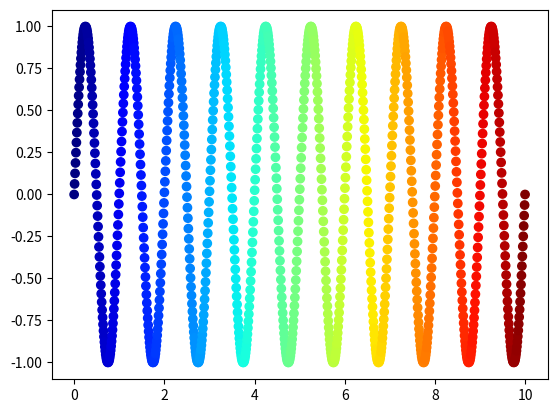

Here is the Python script that generated this plot:
#-------------------------------------------------------------------------------
# Purpose:     2020 컴퓨터및 프로그래밍 입문
# Author:      Cho
# Created:     2020-05-06
#-------------------------------------------------------------------------------


import matplotlib.cm as cm
import matplotlib.pyplot as plt
import numpy as np

# The data
x = np.linspace(0, 10, 1000)
y = np.sin(2 * np.pi * x)

# The colormap
cmap = cm.jet

# Create figure and axes
fig = plt.figure(1)
fig.clf()
ax = fig.add_subplot(1, 1, 1)

c = np.linspace(0, 10, 1000)
ax.scatter(x, y, c=c, cmap=cmap)


### Plot every single point with different color
##for i in range(len(x)):
##    c = cmap(int(np.rint(x[i] / x.max() * 255)))
##    ax.plot(x[i], y[i], 'o', mfc=c, mec=c)
##    ax.set_xlim([x[0], x[-1]])
##    ax.set_ylim([-1.1, 1.1])
##    ax.set_xlabel('x')
##    ax.set_ylabel('y')

#plt.draw()
plt.show()

# Save the figure
# fig.savefig('changing_marker_color.png', dpi=80)